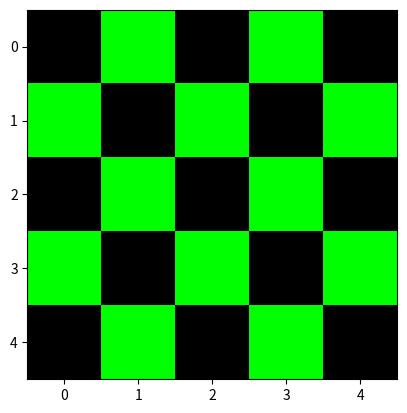

Reproduce this figure in Python. (Note: this script raises an exception after producing the figure.)
# 행렬 계산 -> numpy
# 그래프 그리기 -> matplotlib
# Function < Module < Package < Library     # package 랑 library는 크게 구별안함

import matplotlib.pyplot as plt
import matplotlib.cm as cm
import numpy as np

M = np.zeros((2,3))
M = np.ones((2,3))

# image size variables
Height = 4
Width = 5
Depth = 3

# black
M = np.ones((Height,Width,Depth))*0

M = np.zeros((Height,Width,Depth))
plt.imshow(M)
plt.grid()

# red
M[:,:,0]=255
plt.imshow(M)
plt.grid()

# green
M = np.zeros((Height,Width,Depth))
M[:,:,1] = 255
plt.imshow(M)
plt.grid()

# blue
M = np.zeros((Height,Width,Depth))
M[:,:,2] = 255
plt.imshow(M)
plt.grid()

# white
M = np.ones((Height,Width,Depth))*255

M = np.zeros((Height,Width,Depth))
M[:,:,:] = 255
plt.imshow(M)
plt.grid()

# top-left pixel to white
M[0,0,:]=255
plt.imshow(M)
plt.grid(False)

# top-lef pixel to green
M[0,0,0]=0
M[0,0,1]=255
M[0,0,2]=0
plt.imshow(M)

# top-lef pixel to blue
M[0,0,0]=0
M[0,0,1]=0
M[0,0,2]=255
plt.imshow(M)

# back to black
M[:,:,:]=0
plt.imshow(M)

# first column to green
M[:,0,1]=255
plt.imshow(M)

# second column from last to blue
M[:,3,2]=255
plt.imshow(M)

# third row to yellow
M[2,:,0]=255
M[2,:,1]=255
M[2,:,2]=0
plt.imshow(M)

# extend in vertical direction
M_vt = np.vstack([M,M])
plt.imshow(M_vt)

# extend in horizontal direction
M_hz = np.hstack([M,M])
plt.imshow(M_hz)

# dim
M_hz = (M_hz/255)*0.5
plt.imshow(M_hz)     # 값을 0~1 사이나 1~255 사이로 아무거나 해도 알아서 imshow가 알아서 맞춰줌

# checkerboard image
M = np.zeros((5,5,3))
plt.imshow(M)

# turn into white
# M[:,:,:]=0.1 
M[:]=1
plt.imshow(M)

# turn into black
M[:]=0
plt.imshow(M)

# checkerboard
M[0::2,0::2,:]=1
plt.imshow(M)
M[1::2,1::2,:]=1
plt.imshow(M)

# copy
N = M.copy()
idx = np.where(N==1)
N[idx] = 0.5
plt.imshow(N)

# change black to white
idx = np.where(N<0.1)
N[idx]=1
plt.imshow(N)

# copy again
N = M.copy()
plt.imshow(N)

# color inverse
idx_w = np.where(N==1)
idx_b = np.where(N==0)
N[idx_w] = 0
N[idx_b] = 1
plt.imshow(N)

# change white to green
idx1 = np.where(N==1)
N[idx1[0],idx1[1],0]=0
N[idx1[0],idx1[1],2]=0
plt.imshow(N)

# change black to red
flag_r = (N[:,:,0]==0)
flag_g = (N[:,:,1]==0)
flag_b = (N[:,:,2]==0)

flag_blk = flag_r and flag_g and flag_b
idx_blk = np.where(flag_blk)
N[idx_blk[0],idx_blk[1],0] = 1
plt.imshow(N)

# another way
N = M.copy()

N_sum = np.sum(N,axis=2)
idx_blk = np.where(N_sum == 0)
N[idx_blk[0],idx_blk[1],0]=1
plt.imshow(N)

# change diagonal to green
np.fill_diagonal(N[:,:,0],0)
np.fill_diagonal(N[:,:,1],1)
np.fill_diagonal(N[:,:,2],0)










